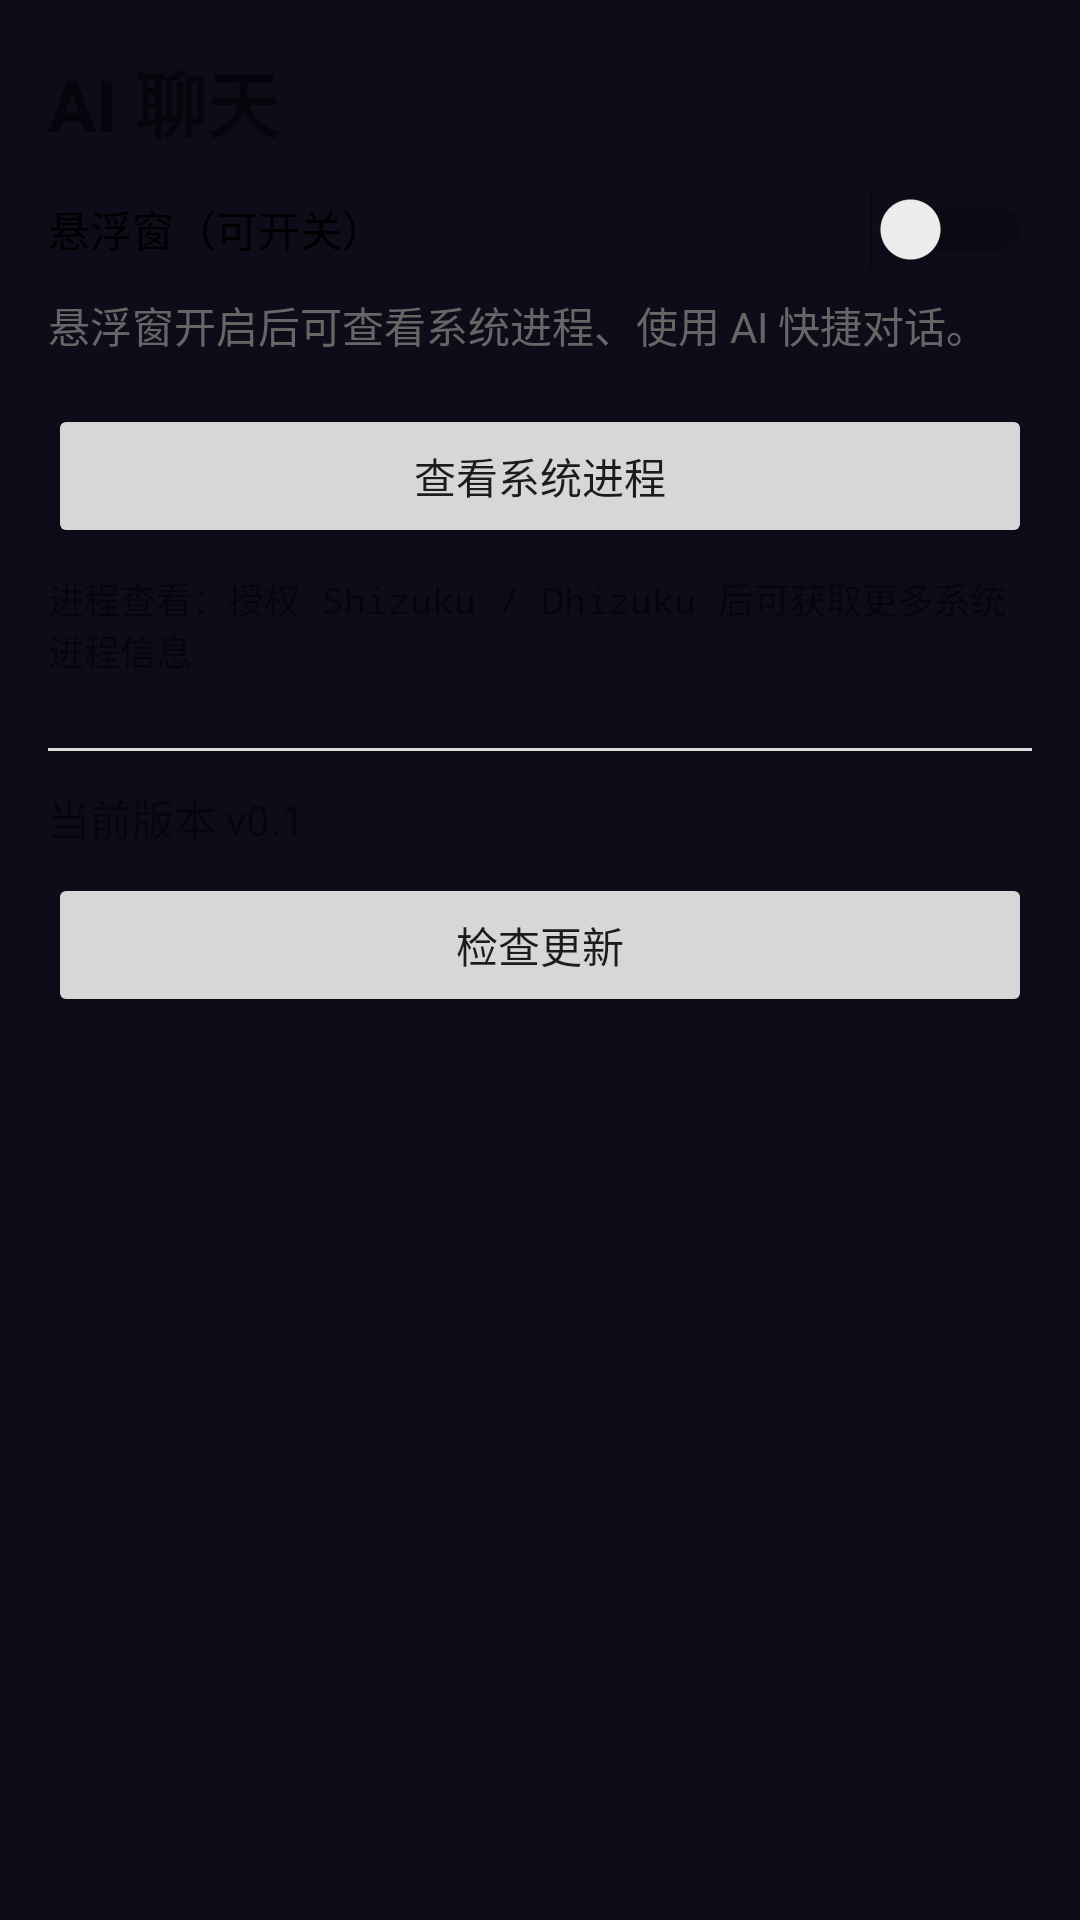

Produce the Android XML layout that renders to this screen, including the resource entries it uses.
<!-- AndroidManifest.xml: application theme Theme.Aura -->
<!-- res/layout/fragment_chat.xml -->
<?xml version="1.0" encoding="utf-8"?>
<ScrollView xmlns:android="http://schemas.android.com/apk/res/android"
    android:layout_width="match_parent"
    android:layout_height="match_parent">

    <LinearLayout android:layout_width="match_parent"
        android:layout_height="wrap_content"
        android:orientation="vertical"
        android:padding="16dp">

        <TextView android:layout_width="wrap_content" android:layout_height="wrap_content"
            android:text="AI 聊天" android:textSize="24sp" android:textStyle="bold" />

        <Switch android:id="@+id/float_switch" android:layout_width="match_parent"
            android:layout_height="wrap_content" android:text="悬浮窗（可开关）" android:layout_marginTop="12dp" />

        <TextView android:layout_width="wrap_content" android:layout_height="wrap_content"
            android:text="悬浮窗开启后可查看系统进程、使用 AI 快捷对话。" android:layout_marginTop="8dp"
            android:textColor="#666666" />

        <Button android:id="@+id/btn_process" android:layout_width="match_parent"
            android:layout_height="wrap_content" android:text="查看系统进程" android:layout_marginTop="16dp" />

        <TextView android:id="@+id/tv_process" android:layout_width="match_parent"
            android:layout_height="wrap_content" android:text="进程查看：授权 Shizuku / Dhizuku 后可获取更多系统进程信息"
            android:layout_marginTop="8dp" android:textSize="12sp" android:typeface="monospace" />

        <View android:layout_width="match_parent" android:layout_height="1dp"
            android:background="#DDDDDD" android:layout_marginTop="24dp" />

        <TextView android:id="@+id/tv_version" android:layout_width="wrap_content"
            android:layout_height="wrap_content" android:text="当前版本 v0.1" android:layout_marginTop="12dp" />

        <Button android:id="@+id/btn_check_update" android:layout_width="match_parent"
            android:layout_height="wrap_content" android:text="检查更新" android:layout_marginTop="8dp" />
    </LinearLayout>
</ScrollView>
<!-- resources referenced by this layout -->
<resources>
  <style name="Theme.Aura" parent="android:Theme.Material.Light.NoActionBar">
          <item name="android:statusBarColor">@color/aura_background</item>
          <item name="android:windowBackground">@color/aura_background</item>
          <item name="android:navigationBarColor">@color/aura_background</item>
          <item name="android:windowDrawsSystemBarBackgrounds">true</item>
      </style>
  <color name="aura_background">#0D0D1A</color>
</resources>
